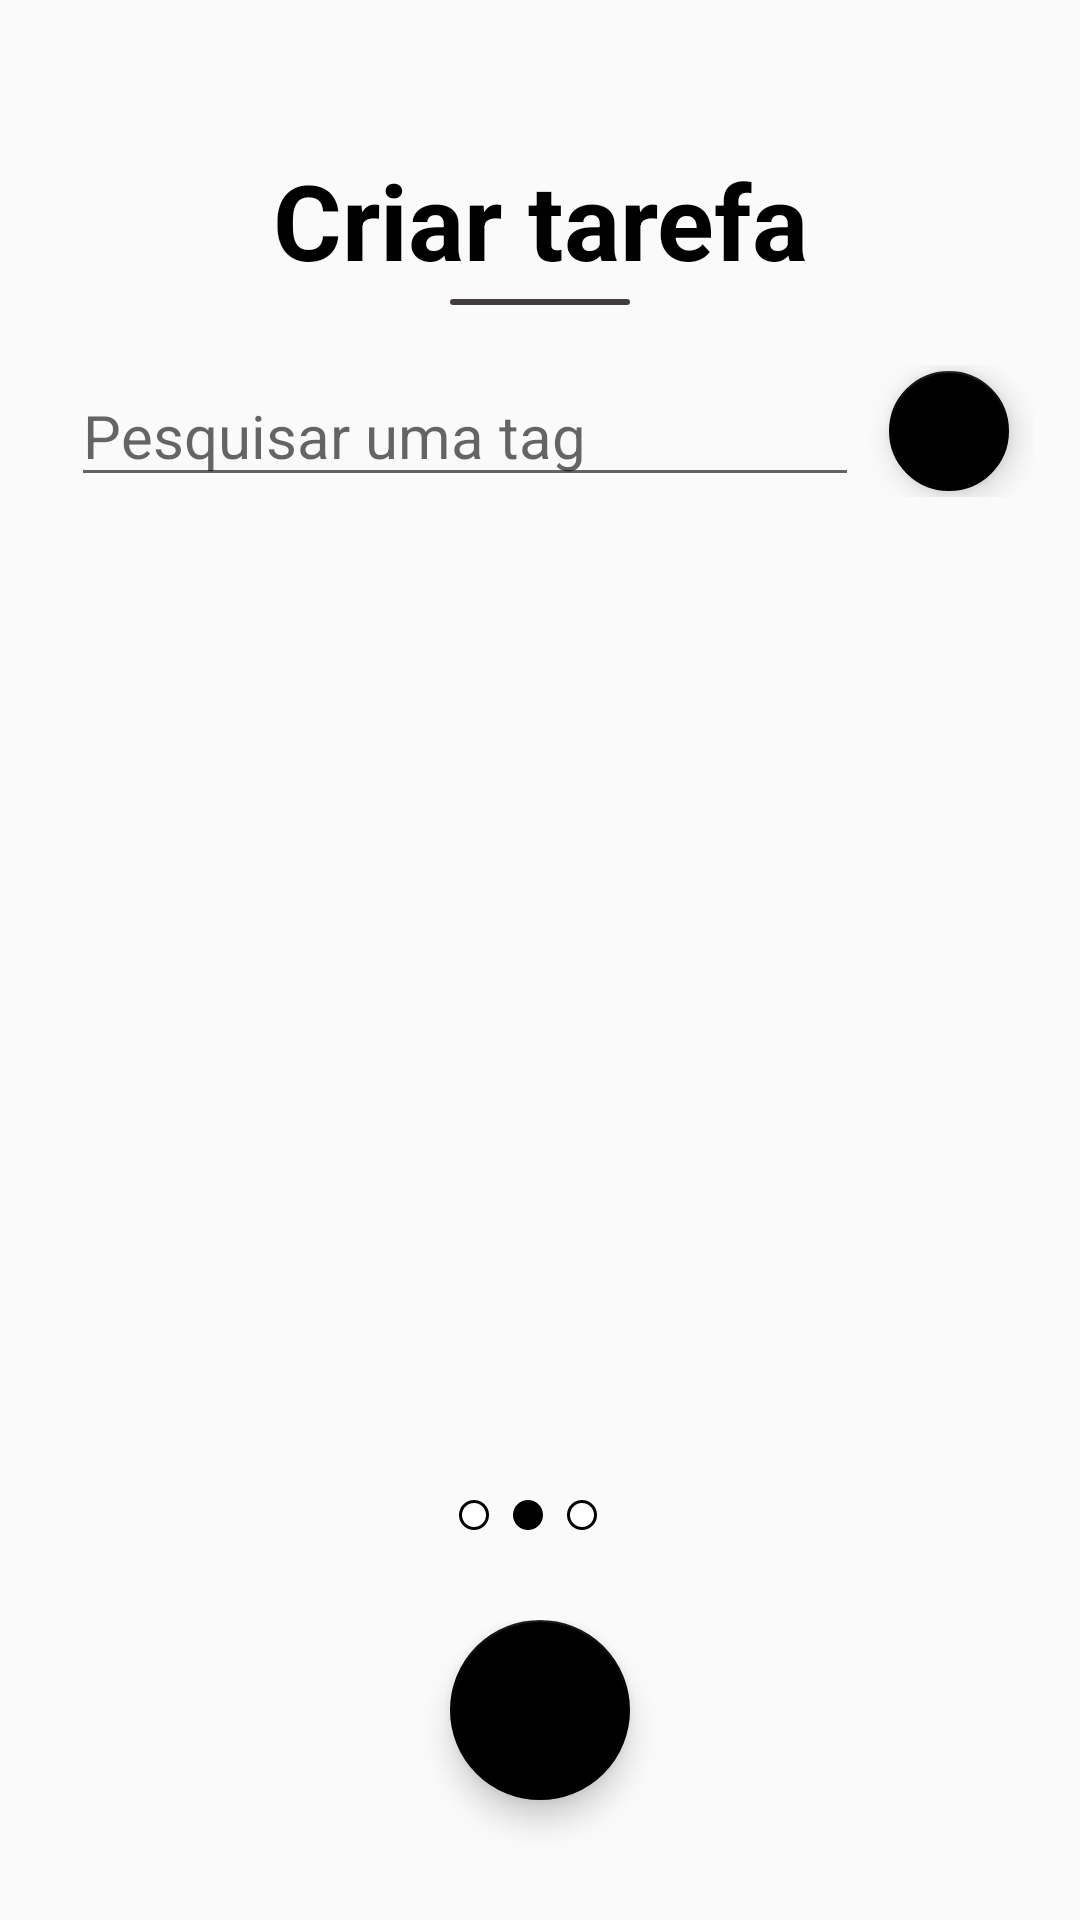

Reconstruct the res/layout file that produces this screen, plus the resources it refers to.
<!-- AndroidManifest.xml: application theme AppTheme -->
<!-- res/layout/activity_cadastro_step2.xml -->
<?xml version="1.0" encoding="utf-8"?>
<LinearLayout xmlns:android="http://schemas.android.com/apk/res/android"
    xmlns:app="http://schemas.android.com/apk/res-auto"
    android:layout_width="match_parent"
    android:layout_height="match_parent"
    android:orientation="vertical">

    <include
        android:id="@+id/cadastro_header"
        layout="@layout/layout_cadastro_header"
        android:layout_width="match_parent"
        android:layout_height="wrap_content" />


    <LinearLayout
        android:id="@+id/relativeLayout_date_picker"
        android:layout_width="match_parent"
        android:layout_height="wrap_content"
        android:layout_marginTop="20dp"
        android:orientation="vertical">

        <LinearLayout
            android:layout_width="match_parent"
            android:layout_height="wrap_content"
            android:gravity="center"
            android:orientation="horizontal"
            android:paddingHorizontal="15dp"
            android:paddingLeft="15dp"
            android:paddingRight="15dp">

            <EditText
                android:id="@+id/cadastro_step2_tags"
                android:layout_width="100dp"
                android:layout_height="wrap_content"
                android:layout_marginRight="10dp"
                android:layout_weight="95"
                android:hint="Pesquisar uma tag"
                android:inputType="textCapSentences"
                android:textSize="20sp" />

            <android.support.design.widget.FloatingActionButton
                android:id="@+id/cadastro_step2_pesquisar"
                android:layout_width="wrap_content"
                android:layout_height="wrap_content"
                android:layout_weight="10"
                app:fabCustomSize="40dp"
                android:src="@drawable/ic_search" />

        </LinearLayout>

        <ListView
            android:id="@+id/cadastro_step2_lista"
            android:layout_width="match_parent"
            android:layout_height="240dp" />


    </LinearLayout>


    <LinearLayout
        android:layout_width="match_parent"
        android:layout_height="match_parent"
        android:gravity="bottom"
        android:orientation="vertical">


        <LinearLayout
            android:layout_width="match_parent"
            android:layout_height="wrap_content"
            android:layout_gravity="bottom"
            android:layout_marginBottom="30dp"
            android:gravity="center">

            <ImageView
                android:layout_width="10dp"
                android:layout_height="10dp"
                android:layout_marginRight="8dp"
                android:src="@drawable/shape_circle_steps" />

            <ImageView
                android:layout_width="10dp"
                android:layout_height="10dp"
                android:layout_marginRight="8dp"
                android:src="@drawable/shape_circle_stepsactive" />

            <ImageView
                android:layout_width="10dp"
                android:layout_height="10dp"
                android:layout_marginRight="8dp"
                android:src="@drawable/shape_circle_steps" />

        </LinearLayout>

        <include
            android:id="@+id/cadastro_footer"
            layout="@layout/layout_cadastro_footer" />

    </LinearLayout>


</LinearLayout>
<!-- res/layout/layout_cadastro_header.xml (included above) -->
<?xml version="1.0" encoding="utf-8"?>
<LinearLayout xmlns:android="http://schemas.android.com/apk/res/android"
    xmlns:app="http://schemas.android.com/apk/res-auto"
    android:orientation="vertical"
    android:layout_width="match_parent"
    android:layout_height="match_parent">

    <TextView
        android:layout_width="match_parent"
        android:layout_height="wrap_content"
        android:layout_marginTop="50dp"
        android:gravity="center"
        android:text="Criar tarefa"
        android:textColor="@color/colorPrimaryDark"
        android:textSize="35sp"
        android:textStyle="bold" />

    <View
        android:layout_width="60dp"
        android:layout_height="2dp"
        android:layout_gravity="center"
        android:layout_marginTop="3dp"
        android:background="@drawable/shape_rectangle_line" />
</LinearLayout>
<!-- res/layout/layout_cadastro_footer.xml (included above) -->
<?xml version="1.0" encoding="utf-8"?>
<LinearLayout android:layout_width="match_parent"
    android:layout_height="100dp"
    android:gravity="center|bottom"
    android:orientation="horizontal"
    android:layout_gravity="bottom"
    xmlns:android="http://schemas.android.com/apk/res/android">

    <android.support.design.widget.FloatingActionButton
        android:id="@+id/btncontinuar"
        android:layout_width="60dp"
        android:layout_height="60dp"
        android:layout_marginBottom="40dp"
        android:src="@drawable/ic_chevronright"
        android:gravity="center"/>

</LinearLayout>
<!-- resources referenced by this layout -->
<resources>
  <color name="colorPrimaryDark">#000</color>
  <!-- drawable shape_circle_steps (drawable) -->
  <?xml version="1.0" encoding="utf-8"?>
  <shape xmlns:android="http://schemas.android.com/apk/res/android"
      android:shape="oval">
      <solid
          android:color="@color/colorWhite" />
      <stroke android:width="1dp" android:color="@color/colorPrimary"/>
  </shape>
  <!-- drawable shape_circle_stepsactive (drawable) -->
  <?xml version="1.0" encoding="utf-8"?>
  <shape xmlns:android="http://schemas.android.com/apk/res/android"
      android:shape="oval">
      <solid
          android:color="@color/colorPrimary" />
      <stroke android:width="1dp" android:color="@color/colorPrimary"/>
  </shape>
  <!-- drawable shape_rectangle_line (drawable) -->
  <?xml version="1.0" encoding="UTF-8"?>
  <shape xmlns:android="http://schemas.android.com/apk/res/android">
      <solid android:color="#423e3e"/>
      <corners android:radius="5dp"/>
      <padding android:left="0dp" android:top="0dp" android:right="0dp" android:bottom="0dp" />
  </shape>
  <style name="AppTheme" parent="Theme.AppCompat.Light.NoActionBar">
          
          <item name="colorPrimary">@color/colorPrimary</item>
          <item name="colorPrimaryDark">@color/colorPrimaryDark</item>
          <item name="colorAccent">@color/colorAccent</item>
      </style>
  <color name="colorWhite">#fff</color>
  <color name="colorPrimary">#000</color>
  <color name="colorAccent">#000</color>
</resources>
